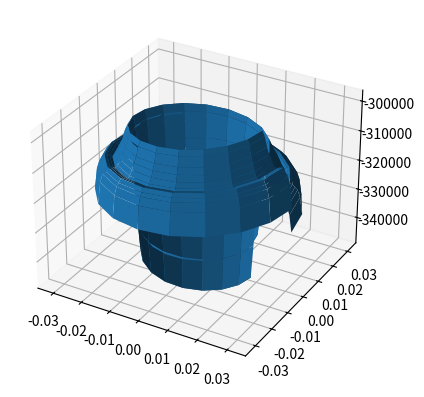

Python code for this plot:
# -*- coding: utf-8 -*-
"""
Created on Sun Nov 24 18:38:02 2019

@author: Adam
"""
import numpy as np
import matplotlib.pyplot as plt
from mpl_toolkits.mplot3d import Axes3D  # noqa: F401 unused import

n = 20
dt = .005
time = 1


###Propeties taken from https://www.researchgate.net/publication/260491141_Modeling_of_one-dimensional_thermal_response_of_silica-phenolic_composites_with_volume_ablation
sigma = 5.67E-8
R = 8.314
poly_frac = .51
fibre_frac = .38
char_frac = 1/5 #mass fraction of polymer that reacts and turns into char 
#phase 1 mat properties
k = .8 #w/mk
rho = 1100 #kg/m^3
cp = 1.09E3 #j/kgk
def cp(T):
    return (1.09 + 1.09E-3*T)*1E3
def k(T):
    return .803 + 2.76E-4 * T

#phase 2 mat properties
k2 = .9
rho2 = 2000
cp2 = .88E3
def cp2(T):
    return (.88 + 1.02E-3*T)*1E3
def k2(T):
    return .954+8.42E-4*T- 4.07E-6 * T**2 + 5.31E-9 * T**3
emmisivity = 0

rhof = 2200

def alpha(T):
    return k(T)/(cp(T)*rho)
def alpha2(T):
    return k2(T)/(cp2(T)*rho2)

#Chemical reaction properties
Ea = 383E3 / 4.5#j/mol
M = 0.018 #kg/mol
Ac = 3.63E6 # kg/m
dH = 418E3 * 2.5#J/kg

hg = 10.8377E3# 2.6E3  #w/m^2k
Taw = 3300 #k   





#def runSim(length,hg,Taw,ri,disp = True):
length,hg,Taw,ri,disp = .015,2593,2880,.0165,True
dr = length/n
dtheta = 2*np.pi/n
rarr = np.linspace(ri,ri+length,n)
thetaarr = np.linspace(0,2*np.pi,n)

T = np.zeros((2,n,n))



A1,A2,A3 = np.zeros((n,n)),np.zeros((n,n)),np.zeros((n,n))

#DEFINE BOUNDARY CONDITIONS
A1[0][0] = -1   
A1[0][1] = 1 
A1[-1][-1] = -1
A1[-1][-2] = 1

A2[0][0] = -1/2   
A2[0][1] = 1/2 
A2[-1][-1] = 1/2
A2[-1][-2] = -1/2

A3[0][0] = -1   
A3[0][1] = 1 
A3[-1][-1] = -1
A3[-1][-2] = 1



for i in range (1,n-1):
    A1[i][i-1] = 1 
    A1[i][i+1] = 1
    A1[i][i] = -2
    
    A2[i][i-1] = -1/2 
    A2[i][i+1] = 1/2
    A2[i][i] = 0
    A2[i] = A2[i] * (1/rarr)
    
    A3[i][i-1] = 1 
    A3[i][i+1] = 1
    A3[i][i] = -2
    A3[i] = A3[i] * (1/rarr)**2


A1 = A1 / dr**2
A2 = A2 / (dr)
A3 = A3 / dtheta**2

T[0,:,:] = 285

dT = np.zeros((n,n))
for i in range(int(time/dt)):
    for count,Tr in enumerate(T[0]):
        dT[count,:] = alpha(Tr) * ((np.matmul(A1,Tr) + np.matmul(A2,Tr)))
        print((np.matmul(A2,Tr)))
    for count,Ttheta in enumerate(T[0].T):
        dT[:,count] += alpha(Ttheta) * (np.matmul(A3,Ttheta))
    T[1] = T[0] + dT
    print(dT)
    ttemp = T
    T[0] = ttemp[1]
if(disp):
    #plot the final value
    fig = plt.figure()
    ax = fig.add_subplot(111, projection='3d')
    R,Theta = np.meshgrid(rarr,thetaarr)
    X, Y = R*np.cos(Theta), R*np.sin(Theta)
    ax.plot_surface(X, Y, T[0].T)
            





        
    
    




